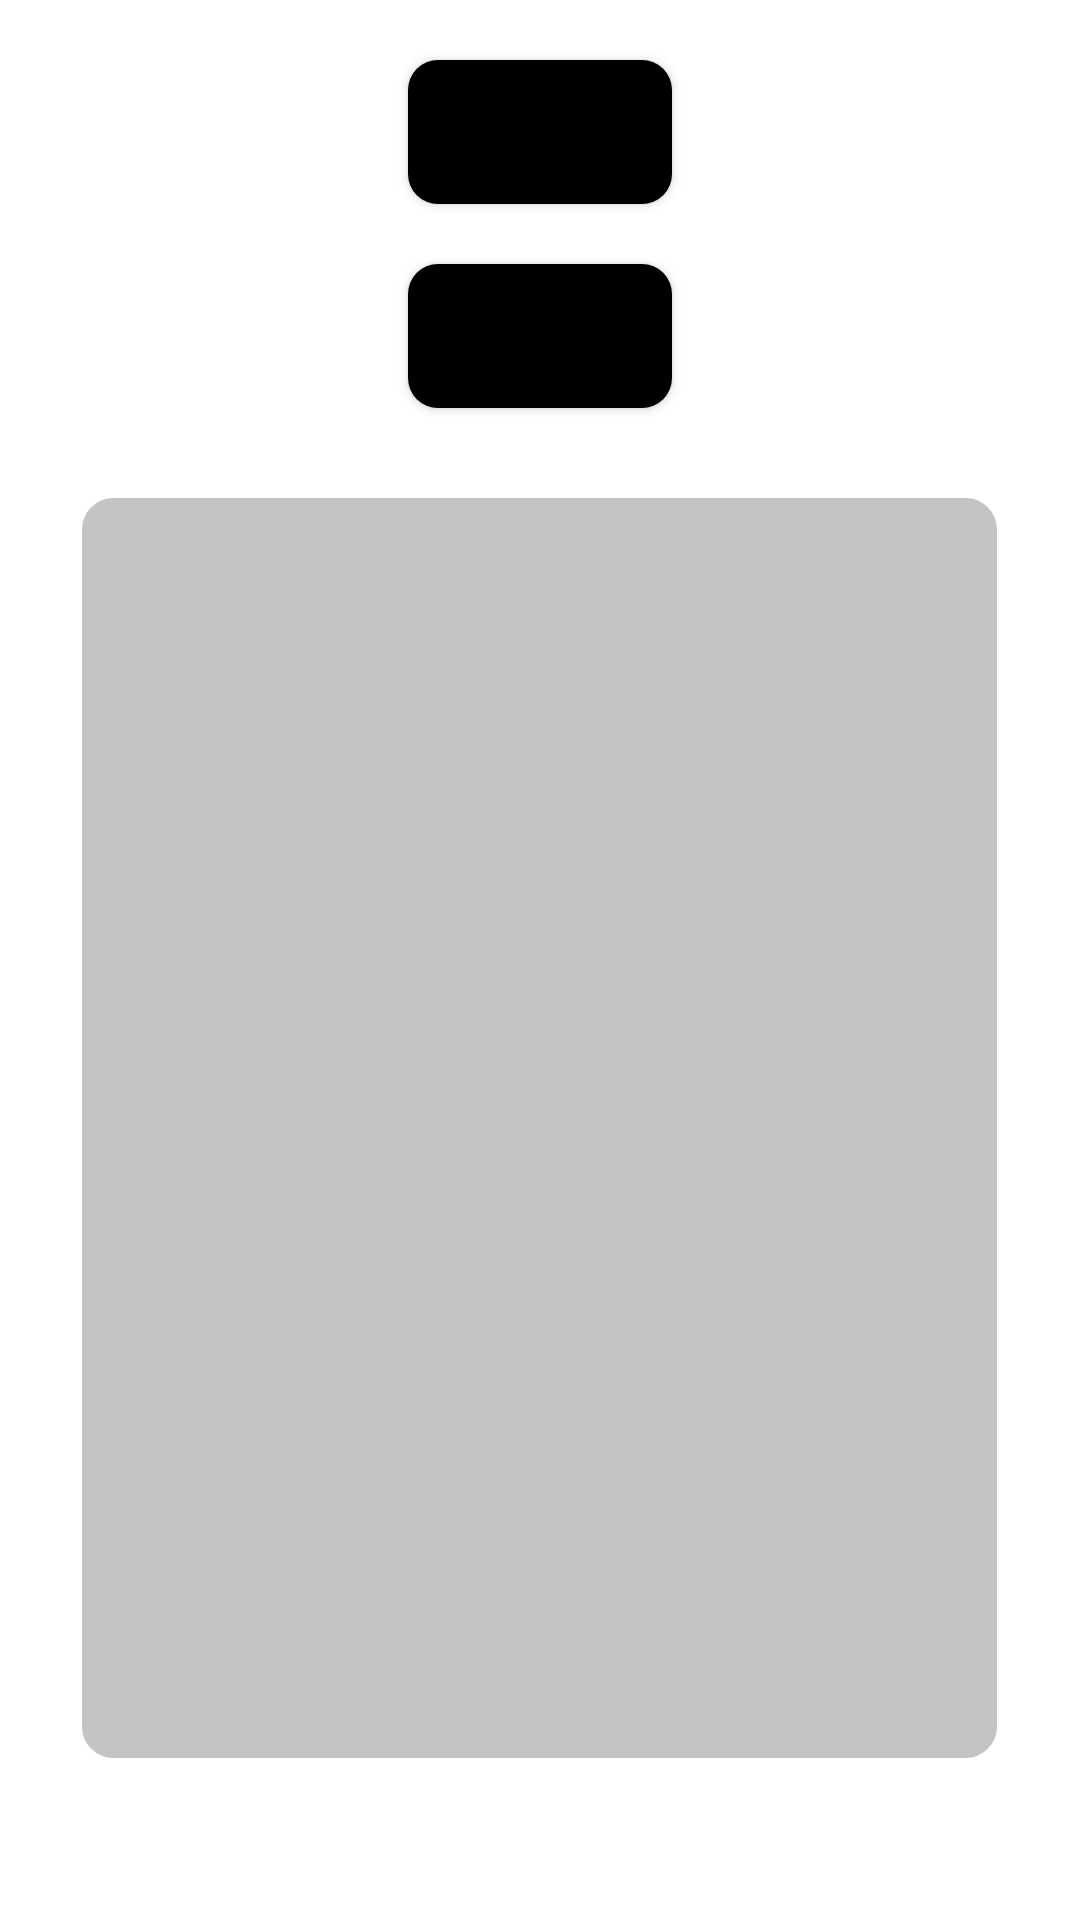

This screen was rendered from an Android layout file. Write that file and the resources it references.
<!-- AndroidManifest.xml: application theme Theme.FaceRecog -->
<!-- res/layout/activity_face_recog.xml -->
<?xml version="1.0" encoding="utf-8"?>
<LinearLayout xmlns:android="http://schemas.android.com/apk/res/android"
    xmlns:app="http://schemas.android.com/apk/res-auto"
    xmlns:tools="http://schemas.android.com/tools"
    android:layout_width="match_parent"
    android:layout_height="match_parent"
    android:orientation="vertical"
    tools:context=".FaceRecog">
    <Button
        android:id="@+id/form3"
        android:layout_width="wrap_content"
        android:layout_height="wrap_content"
        android:text="Isi Form"
        android:layout_gravity="center"
        android:background="@drawable/bg_btn"
        android:layout_marginTop="20dp"
        android:layout_marginBottom="20dp"

        />
    <Button
        android:id="@+id/takePict"
        android:layout_width="wrap_content"
        android:layout_height="wrap_content"
        android:text="Ambil Poto"
        android:layout_gravity="center"
        android:background="@drawable/bg_btn"

        />
    <ImageView
        android:id="@+id/image_view"
        android:background="@drawable/bg_etext"
        android:layout_gravity="center_horizontal"
        android:layout_width="305dp"
        android:layout_height="420dp"
        android:layout_marginTop="30dp"/>


</LinearLayout>
<!-- resources referenced by this layout -->
<resources>
  <!-- drawable bg_btn (drawable) -->
  <?xml version="1.0" encoding="utf-8"?>
  <selector xmlns:android="http://schemas.android.com/apk/res/android">
      <item>
          <shape android:shape="rectangle">
              <solid android:color="@color/black"/>
              <corners android:radius="10dp"/>
  
          </shape>
      </item>
  </selector>
  <!-- drawable bg_etext (drawable) -->
  <?xml version="1.0" encoding="utf-8"?>
  <selector xmlns:android="http://schemas.android.com/apk/res/android">
      <item android:state_enabled="true" android:state_focused="true">
          <shape android:shape="rectangle" >
              <solid android:color="@color/grsy"/>
              <corners android:radius="10dp"/>
              <stroke android:color="@color/black" android:width="1dp"/>
          </shape>
      </item>
      <item android:state_enabled="true"  >
          <shape android:shape="rectangle">
              <solid android:color="@color/grsy"/>
              <corners android:radius="10dp"/>
              <stroke android:color="@color/grsy" android:width="1dp"/>
  
          </shape>
      </item>
  </selector>
  <style name="Theme.FaceRecog" parent="Theme.MaterialComponents.DayNight.NoActionBar">
          
          <item name="colorPrimary">@color/blue</item>
          <item name="colorPrimaryVariant">@color/blue</item>
          <item name="colorOnPrimary">@color/white</item>
          
          <item name="colorSecondary">@color/teal_200</item>
          <item name="colorSecondaryVariant">@color/teal_700</item>
          <item name="colorOnSecondary">@color/black</item>
          
          <item name="android:statusBarColor" tools:targetApi="l">?attr/colorPrimaryVariant</item>
          
      </style>
  <color name="black">#FF000000</color>
  <color name="grsy">#C4C4C4</color>
  <color name="blue">#1E54E5</color>
  <color name="white">#FFFFFFFF</color>
  <color name="teal_200">#FF03DAC5</color>
  <color name="teal_700">#FF018786</color>
</resources>
